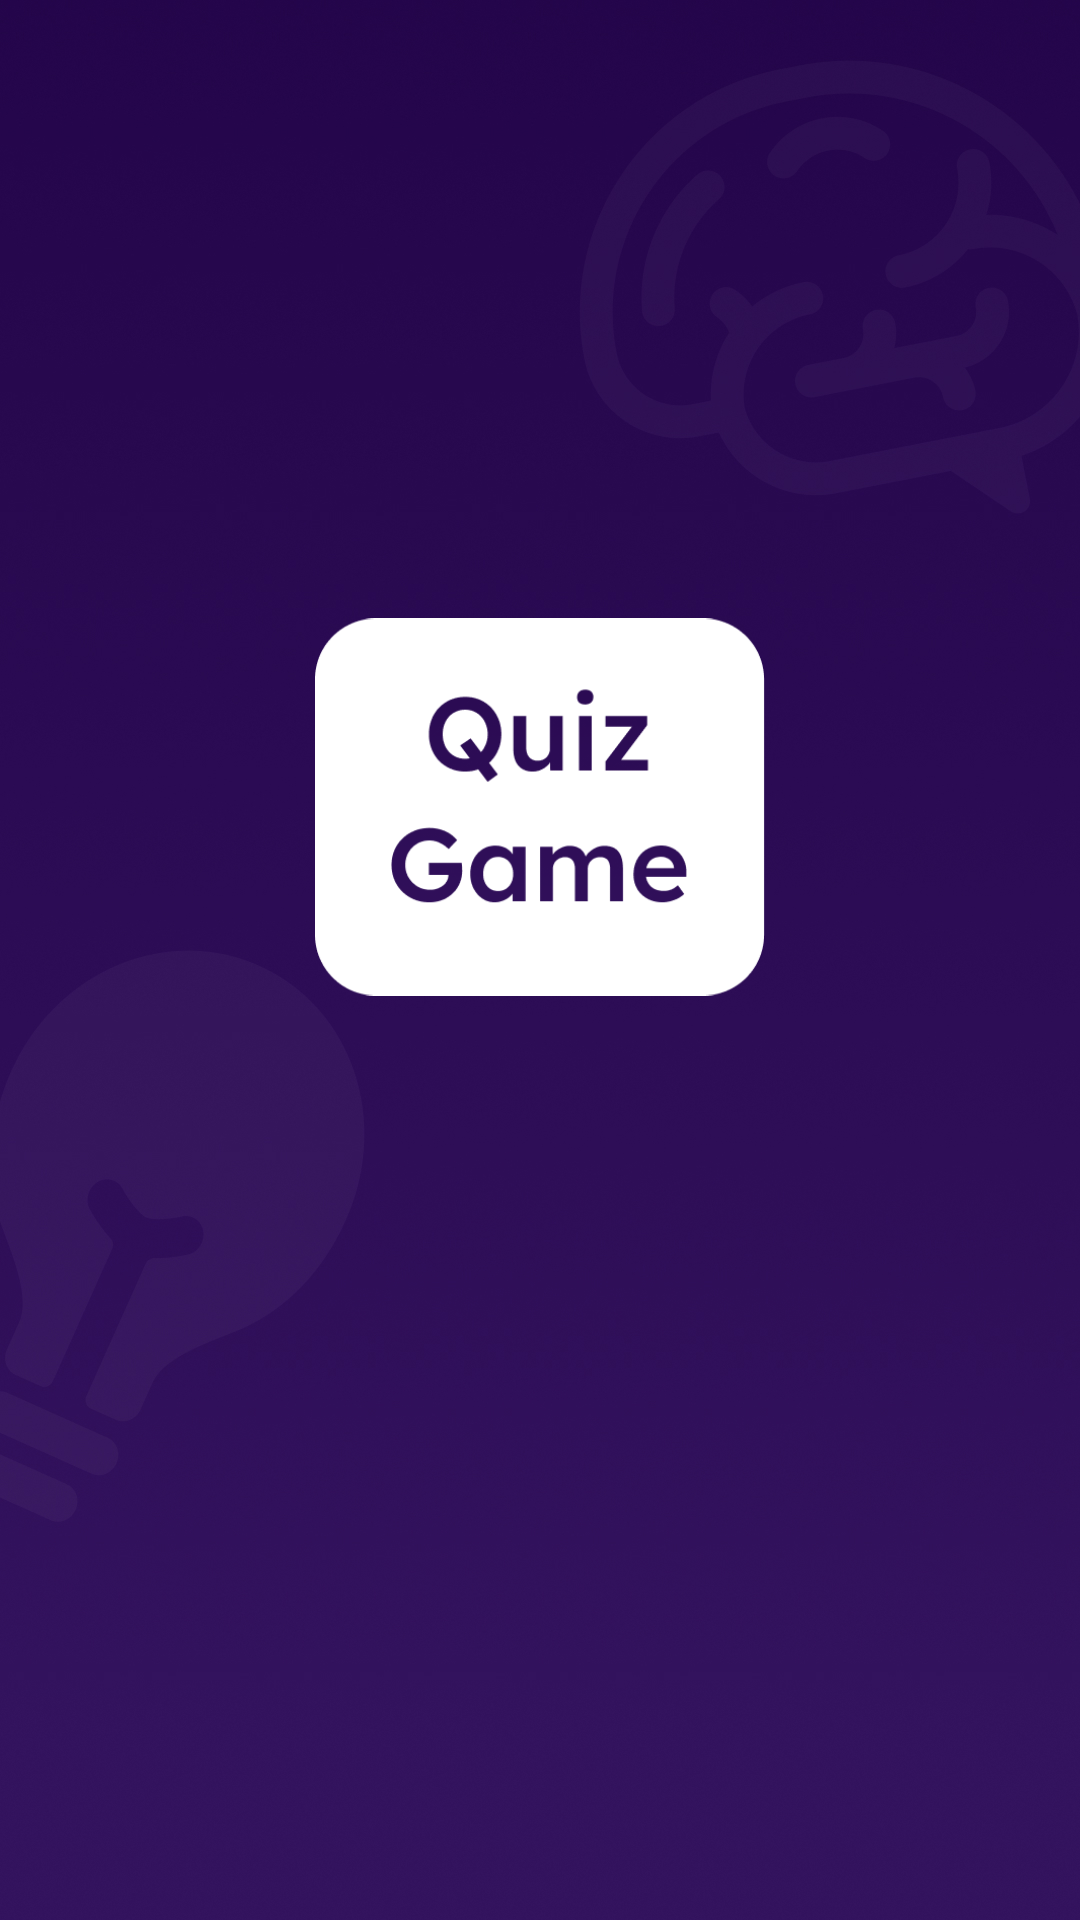

Here is an Android app screen rendered from its layout file. Give the layout XML and the strings, colors and styles it references.
<!-- AndroidManifest.xml: activity theme AppThemeSplash -->
<!-- res/layout/activity_welcome.xml -->
<?xml version="1.0" encoding="utf-8"?>
<androidx.constraintlayout.widget.ConstraintLayout xmlns:android="http://schemas.android.com/apk/res/android"
    xmlns:app="http://schemas.android.com/apk/res-auto"
    xmlns:tools="http://schemas.android.com/tools"
    android:layout_width="match_parent"
    android:layout_height="match_parent"
    android:background="@drawable/splash"
    tools:context=".WelcomeActivity">

    <ImageView
        android:id="@+id/imageView"
        android:layout_width="150dp"
        android:layout_height="150dp"
        android:layout_marginTop="194dp"
        app:layout_constraintEnd_toEndOf="parent"
        app:layout_constraintHorizontal_bias="0.5"
        app:layout_constraintStart_toStartOf="parent"
        app:layout_constraintTop_toTopOf="parent"
        app:srcCompat="@drawable/logo" />

</androidx.constraintlayout.widget.ConstraintLayout>
<!-- resources referenced by this layout -->
<resources>
  <!-- drawable logo: png bitmap (drawable, 17577 bytes) -->
  <!-- drawable splash: jpg bitmap (drawable, 460684 bytes) -->
  <style name="AppThemeSplash" parent="Theme.MaterialComponents.DayNight.NoActionBar">
          
          <item name="colorPrimary">@color/purple_500</item>
          <item name="colorPrimaryVariant">@color/purple</item>
          <item name="colorOnPrimary">@color/white</item>
          
          <item name="colorSecondary">@color/teal_200</item>
          <item name="colorSecondaryVariant">@color/teal_700</item>
          <item name="colorOnSecondary">@color/black</item>
          
          <item name="android:statusBarColor">?attr/colorPrimaryVariant</item>
          
      </style>
  <color name="purple_500">#FF6200EE</color>
  <color name="purple">#320767</color>
  <color name="white">#FFFFFFFF</color>
  <color name="teal_200">#FF03DAC5</color>
  <color name="teal_700">#FF018786</color>
  <color name="black">#FF000000</color>
</resources>
